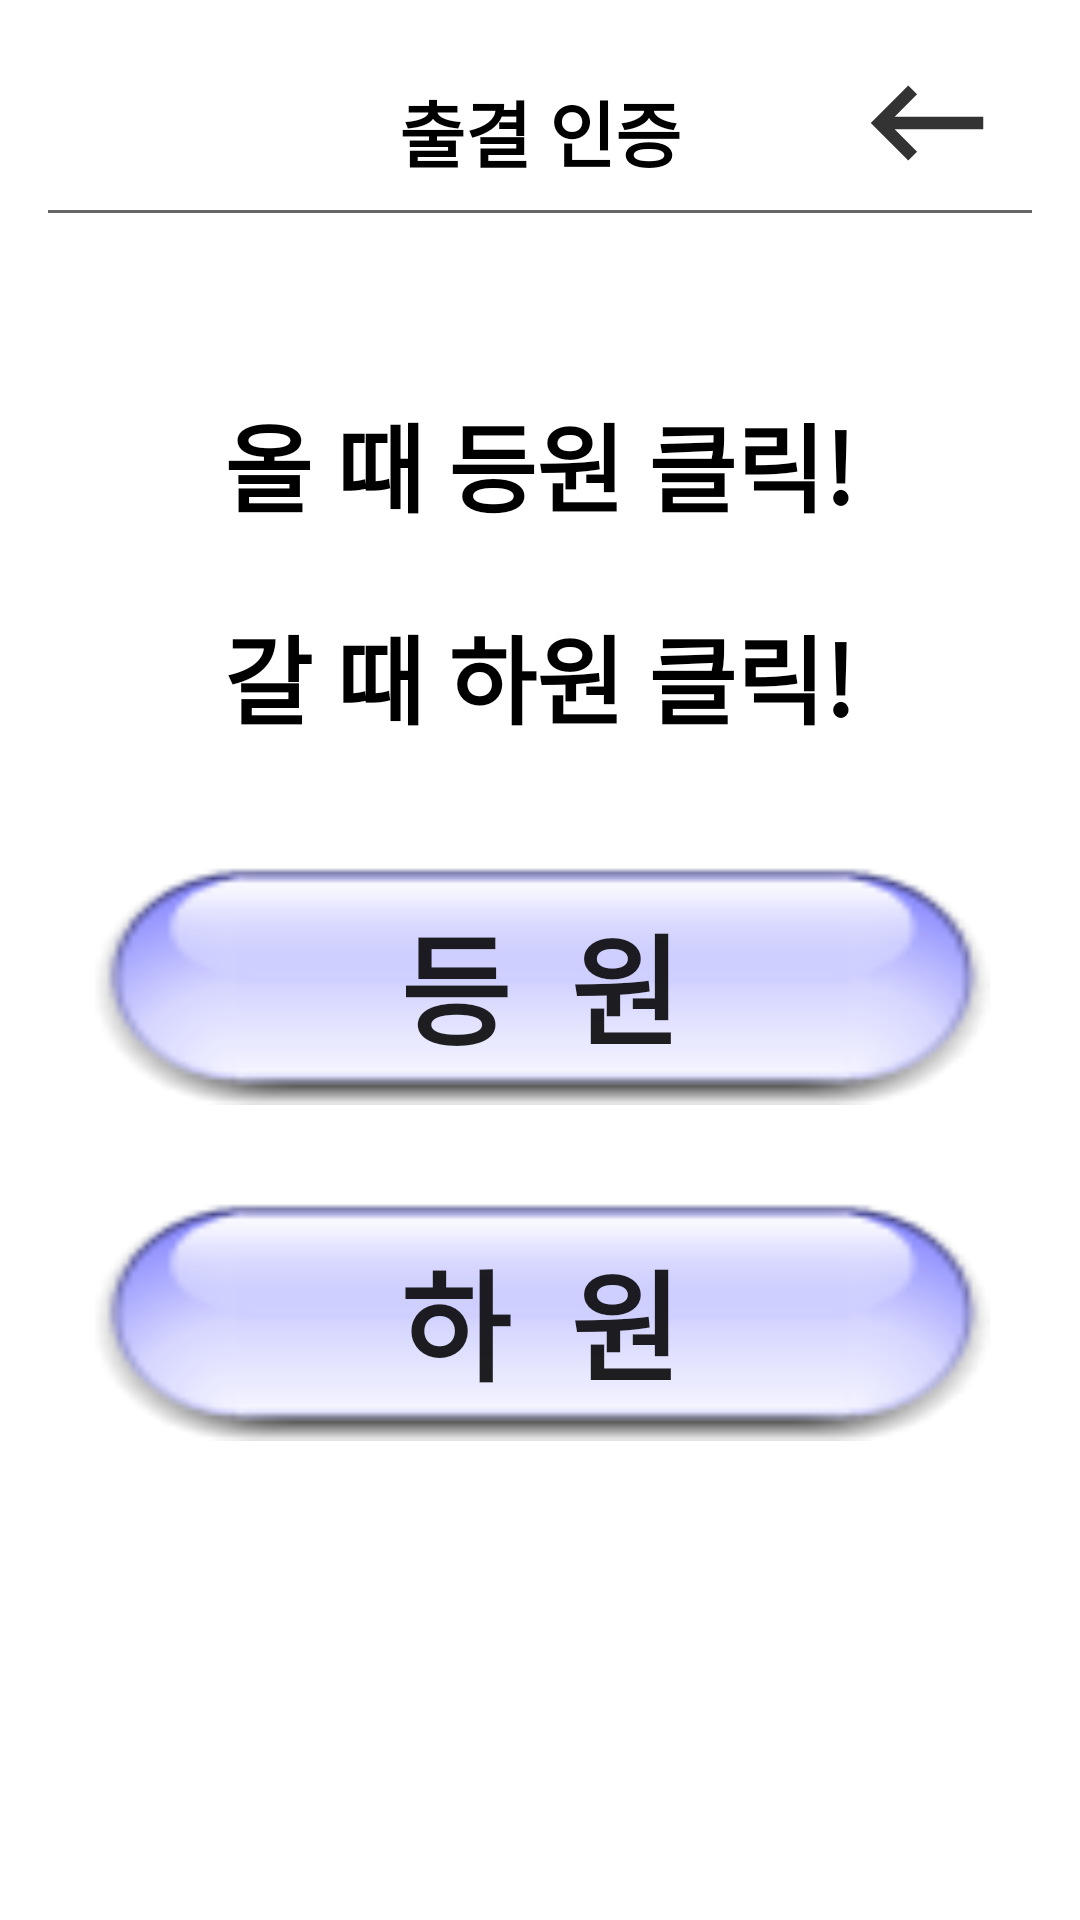

Reconstruct the res/layout file that produces this screen, plus the resources it refers to.
<!-- AndroidManifest.xml: application theme Theme.AcademyManagement -->
<!-- res/layout/activity_student_attendance.xml -->
<?xml version="1.0" encoding="utf-8"?>
<RelativeLayout xmlns:android="http://schemas.android.com/apk/res/android"
    xmlns:app="http://schemas.android.com/apk/res-auto"
    xmlns:tools="http://schemas.android.com/tools"
    android:layout_width="match_parent"
    android:layout_height="match_parent"
    android:padding="16dp"
    tools:context=".activities.StudentAttendanceActivity"
    android:background="@drawable/icons8_bg_academy">

    <RelativeLayout
        android:id="@+id/layout_title"
        android:layout_width="match_parent"
        android:layout_height="wrap_content">

        <ImageView
            android:layout_width="70dp"
            android:layout_height="50dp"
            android:src="@drawable/galaxy_logo"/>

        <TextView
            android:layout_width="wrap_content"
            android:layout_height="wrap_content"
            android:text="출결 인증"
            android:textStyle="bold"
            android:textColor="@color/black"
            android:textSize="24sp"
            android:fontFamily="@font/cookierunblack"
            android:layout_centerHorizontal="true"
            android:layout_centerVertical="true"/>

        <ImageView
            android:id="@+id/iv_backspace"
            android:layout_width="70dp"
            android:layout_height="50dp"
            android:src="@drawable/ic_action_backspace"
            android:layout_alignParentRight="true"
            android:background="?attr/selectableItemBackgroundBorderless"/>

        <RelativeLayout
            android:layout_width="match_parent"
            android:layout_height="1dp"
            android:background="#666666"
            android:layout_below="@id/iv_backspace"
            android:layout_marginTop="4dp"/>
    </RelativeLayout>

    <TextView
        android:id="@+id/tv_title1"
        android:layout_width="wrap_content"
        android:layout_height="wrap_content"
        android:text="올 때 등원 클릭!"
        android:textStyle="bold"
        android:textColor="@color/black"
        android:textSize="32sp"
        android:fontFamily="@font/cookierunblack"
        android:layout_centerHorizontal="true"
        android:layout_below="@id/layout_title"
        android:layout_marginTop="60dp"/>

    <TextView
        android:id="@+id/tv_title2"
        android:layout_width="wrap_content"
        android:layout_height="wrap_content"
        android:text="갈 때 하원 클릭!"
        android:textStyle="bold"
        android:textColor="@color/black"
        android:textSize="32sp"
        android:fontFamily="@font/cookierunblack"
        android:layout_centerHorizontal="true"
        android:layout_below="@id/tv_title1"
        android:layout_marginTop="24dp"/>

    <androidx.appcompat.widget.AppCompatButton
        android:id="@+id/btn_attendance"
        android:layout_width="300dp"
        android:layout_height="80dp"
        android:text="등  원"
        android:textStyle="bold"
        android:textSize="40sp"
        android:fontFamily="@font/cookierunblack"
        android:layout_below="@id/tv_title2"
        android:layout_centerHorizontal="true"
        android:layout_marginTop="40dp"
        android:paddingLeft="60dp"
        android:paddingRight="60dp"
        android:background="@drawable/button_click_color2"/>

    <androidx.appcompat.widget.AppCompatButton
        android:id="@+id/btn_gohome"
        android:layout_width="300dp"
        android:layout_height="80dp"
        android:text="하  원"
        android:textStyle="bold"
        android:textSize="40sp"
        android:fontFamily="@font/cookierunblack"
        android:layout_below="@id/btn_attendance"
        android:layout_centerHorizontal="true"
        android:layout_marginTop="32dp"
        android:paddingLeft="60dp"
        android:paddingRight="60dp"
        android:background="@drawable/button_click_color2"/>

</RelativeLayout>
<!-- resources referenced by this layout -->
<resources>
  <!-- drawable button_click_color2 (drawable) -->
  <?xml version="1.0" encoding="utf-8"?>
  <selector xmlns:android="http://schemas.android.com/apk/res/android">
      <item android:state_pressed="false" android:drawable="@drawable/bg_button2"/>
      <item android:state_pressed="true" android:drawable="@drawable/bg_button_clicked2"/>
  </selector>
  <!-- drawable ic_action_backspace (drawable-anydpi) -->
  <vector xmlns:android="http://schemas.android.com/apk/res/android"
      android:width="24dp"
      android:height="24dp"
      android:viewportWidth="24"
      android:viewportHeight="24"
      android:tint="#333333"
      android:alpha="1.0"
      android:autoMirrored="true">
    <path
        android:fillColor="@android:color/white"
        android:pathData="M21,11H6.83l3.58,-3.59L9,6l-6,6 6,6 1.41,-1.41L6.83,13H21z"/>
  </vector>
  <style name="Theme.AcademyManagement" parent="Theme.MaterialComponents.DayNight.NoActionBar">
          
          <item name="colorPrimary">@color/purple_500</item>
          <item name="colorPrimaryVariant">@color/purple_700</item>
          <item name="colorOnPrimary">@color/white</item>
          
          <item name="colorSecondary">@color/teal_200</item>
          <item name="colorSecondaryVariant">@color/teal_700</item>
          <item name="colorOnSecondary">@color/black</item>
          
          <item name="android:statusBarColor">?attr/colorPrimaryVariant</item>
          
      </style>
  <!-- drawable bg_button2: png bitmap (drawable, 3130 bytes) -->
  <!-- drawable bg_button_clicked2: png bitmap (drawable, 3705 bytes) -->
  <!-- not gathered from this repository: default colours our renderer supplied (Android Studio template values) -->
  <color name="purple_500">#FF6200EE</color>
  <color name="purple_700">#FF3700B3</color>
  <color name="teal_200">#FF03DAC5</color>
  <color name="teal_700">#FF018786</color>
  <color name="black">#FF000000</color>
  <color name="white">#FFFFFFFF</color>
</resources>
